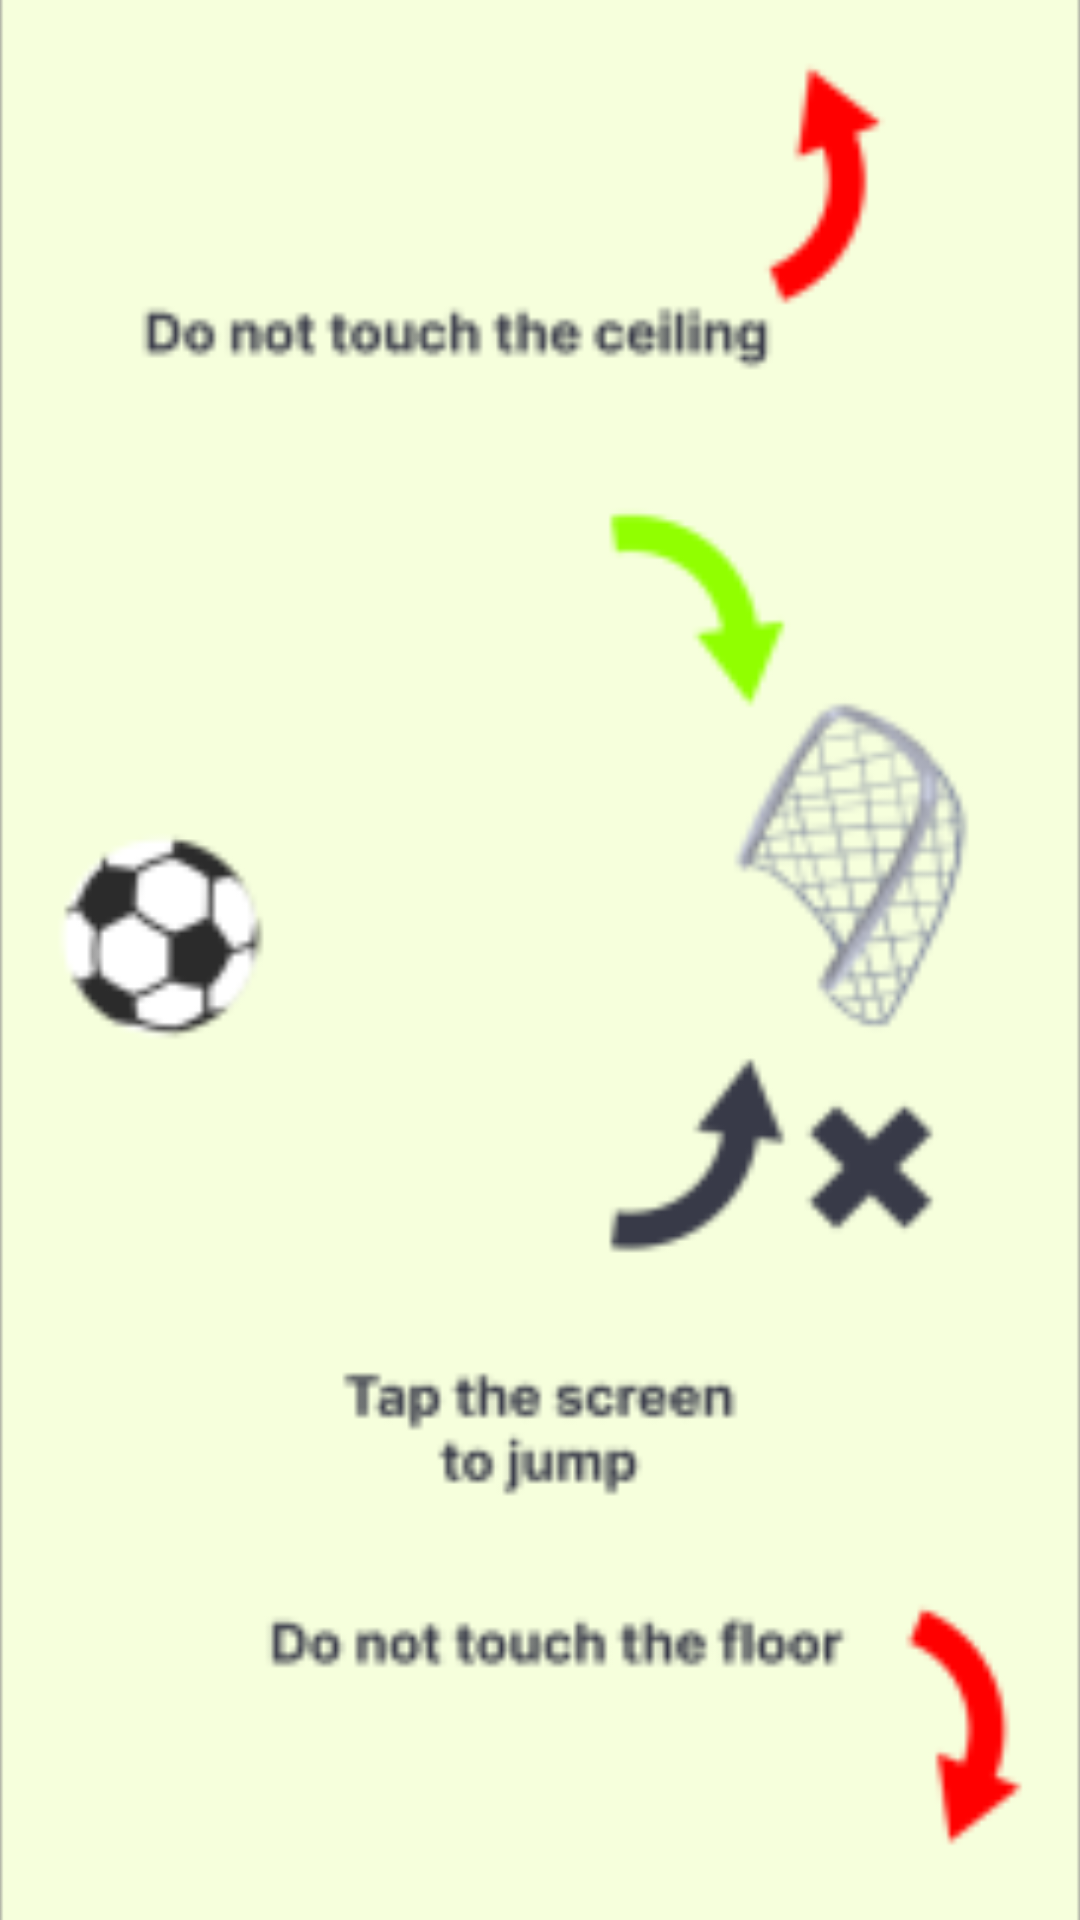

Reconstruct the res/layout file that produces this screen, plus the resources it refers to.
<!-- AndroidManifest.xml: application theme Theme.JumpyGoal -->
<!-- res/layout/fragment_game.xml -->
<layout xmlns:app="http://schemas.android.com/apk/res-auto"
    xmlns:tools="http://schemas.android.com/tools"
    xmlns:android="http://schemas.android.com/apk/res/android">

    <androidx.constraintlayout.widget.ConstraintLayout
        android:layout_width="match_parent"
        android:layout_height="match_parent"
        >

        <com.jumpy.goal.sport.GameView
            android:layout_width="match_parent"
            android:layout_height="match_parent"
            android:id="@+id/game"
            app:layout_constraintBottom_toBottomOf="parent"
            app:layout_constraintEnd_toEndOf="parent"
            app:layout_constraintStart_toStartOf="parent"
            app:layout_constraintTop_toTopOf="parent" />

        <ImageButton
            android:id="@+id/imageButton2"
            android:layout_width="wrap_content"
            android:layout_height="wrap_content"
            android:layout_marginTop="16dp"
            android:layout_marginEnd="16dp"
            android:background="@android:color/transparent"
            app:tint="#F44336"
            app:layout_constraintEnd_toEndOf="parent"
            app:layout_constraintTop_toTopOf="parent"
            app:srcCompat="@drawable/ic_baseline_pause_24" />

        <ImageView
            android:id="@+id/imageView3"
            android:layout_width="0dp"
            android:layout_height="0dp"
            android:adjustViewBounds="true"
            android:cropToPadding="false"
            android:scaleType="centerCrop"
            android:visibility="visible"
            app:layout_constraintBottom_toBottomOf="parent"
            app:layout_constraintEnd_toEndOf="parent"
            app:layout_constraintStart_toStartOf="parent"
            app:layout_constraintTop_toTopOf="parent"
            app:srcCompat="@mipmap/ic2_foreground" />
    </androidx.constraintlayout.widget.ConstraintLayout>
</layout>
<!-- resources referenced by this layout -->
<resources>
  <!-- mipmap ic2_foreground: png bitmap (mipmap-hdpi, 6245 bytes) -->
  <style name="Theme.JumpyGoal" parent="Theme.MaterialComponents.DayNight.DarkActionBar">
          
          <item name="colorPrimary">@color/purple_500</item>
          <item name="colorPrimaryVariant">@color/purple_700</item>
          <item name="colorOnPrimary">@color/white</item>
          
          <item name="colorSecondary">@color/teal_200</item>
          <item name="colorSecondaryVariant">@color/teal_700</item>
          <item name="colorOnSecondary">@color/black</item>
          
          <item name="android:statusBarColor" tools:targetApi="l">#FF616161</item>
          
          <item name="android:windowNoTitle">true</item>
          <item name="android:windowActionBar">false</item>
          <item name="windowNoTitle">true</item>
          <item name="windowActionBar">false</item>
      </style>
  <color name="purple_500">#FF6200EE</color>
  <color name="purple_700">#FF3700B3</color>
  <color name="white">#FFFFFFFF</color>
  <color name="teal_200">#FF03DAC5</color>
  <color name="teal_700">#FF018786</color>
  <color name="black">#FF000000</color>
</resources>
